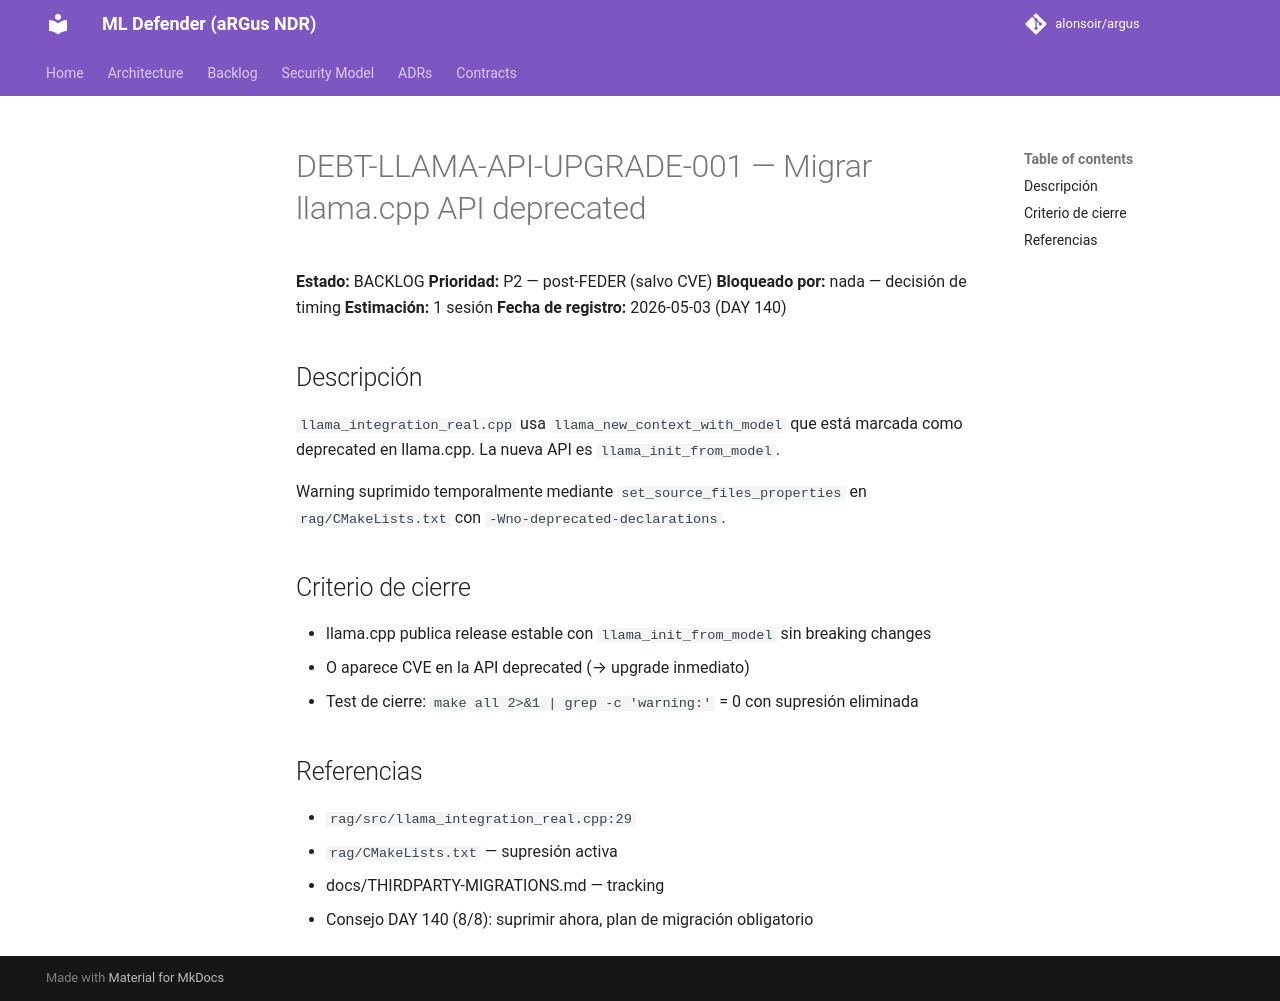

repository: alonsoir/argus · page: debt/DEBT-LLAMA-API-UPGRADE-001/index.html · generator: mkdocs

# DEBT-LLAMA-API-UPGRADE-001 — Migrar llama.cpp API deprecated

**Estado:** BACKLOG
**Prioridad:** P2 — post-FEDER (salvo CVE)
**Bloqueado por:** nada — decisión de timing
**Estimación:** 1 sesión
**Fecha de registro:** 2026-05-03 (DAY 140)

## Descripción

`llama_integration_real.cpp` usa `llama_new_context_with_model` que está marcada
como deprecated en llama.cpp. La nueva API es `llama_init_from_model`.

Warning suprimido temporalmente mediante `set_source_files_properties` en
`rag/CMakeLists.txt` con `-Wno-deprecated-declarations`.

## Criterio de cierre

- llama.cpp publica release estable con `llama_init_from_model` sin breaking changes
- O aparece CVE en la API deprecated (→ upgrade inmediato)
- Test de cierre: `make all 2>&1 | grep -c 'warning:'` = 0 con supresión eliminada

## Referencias

- `rag/src/llama_integration_real.cpp:29`
- `rag/CMakeLists.txt` — supresión activa
- docs/THIRDPARTY-MIGRATIONS.md — tracking
- Consejo DAY 140 (8/8): suprimir ahora, plan de migración obligatorio
